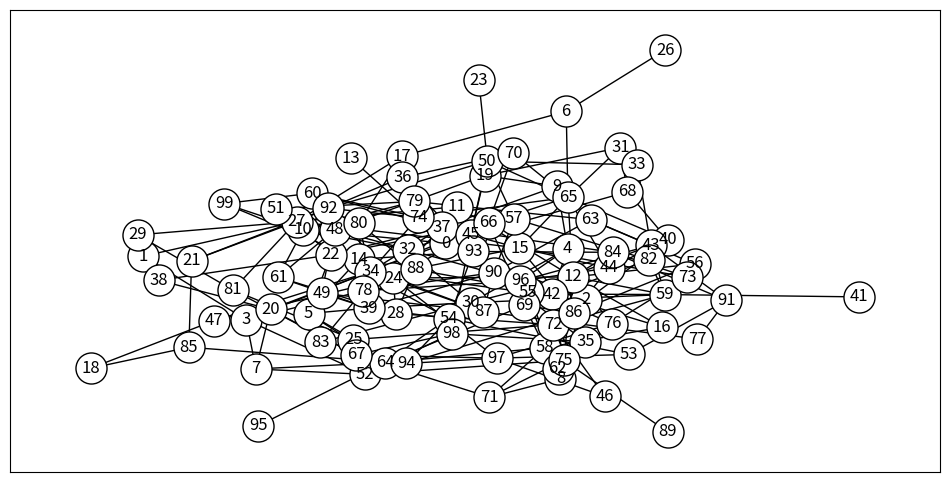
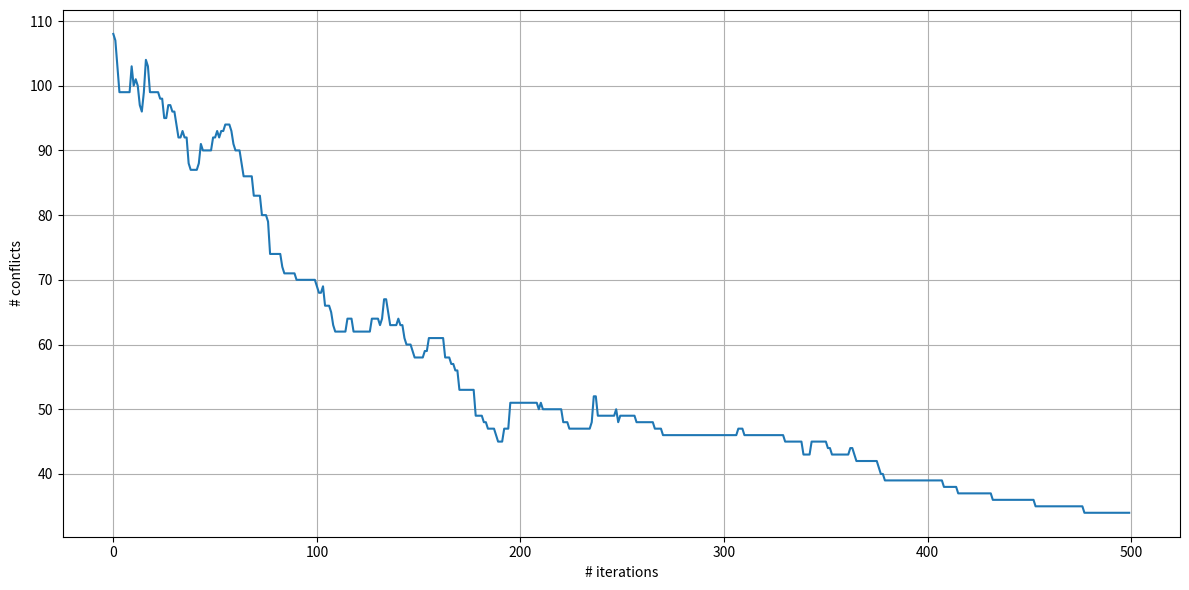

The script that saved these images, in order:
import numpy as np
from numpy.typing import NDArray
import networkx as nx

from typing import Union, Any
import matplotlib.pyplot as plt
#from src.plotting import plot_graph, plot_loss_history


NDArrayInt = NDArray[np.int_]

#Copied code from src.plotting
def plot_loss_history(
    loss_history: NDArrayInt, xlabel="# iterations", ylabel="# conflicts"
) -> None:
    fig, ax = plt.subplots(1, 1, figsize=(12, 6))
    if loss_history.ndim == 1:
        loss_history = loss_history.reshape(1, -1)
    n_restarts, n_iters = loss_history.shape
    for i in range(n_restarts):
        ax.plot(range(n_iters), loss_history[i, :])
    ax.set_xlabel(xlabel)
    ax.set_ylabel(ylabel)
    ax.grid()
    fig.tight_layout()
    plt.show()

def plot_graph(
    G: Union[nx.Graph, nx.DiGraph], highlighted_edges: list[tuple[Any, Any]] = None
) -> None:
    fig, ax = plt.subplots(figsize=(12, 6))
    pos = nx.spring_layout(G)
    edge_color_list = ["black"] * len(G.edges)
    if highlighted_edges:
        for i, edge in enumerate(G.edges()):
            if edge in highlighted_edges or (edge[1], edge[0]) in highlighted_edges:
                edge_color_list[i] = "red"
    options = dict(
        font_size=12,
        node_size=500,
        node_color="white",
        edgecolors="black",
        edge_color=edge_color_list,
    )
    nx.draw_networkx(G, pos, ax=ax, **options)
    if nx.is_weighted(G):
        labels = {e: G.edges[e]["weight"] for e in G.edges}
        nx.draw_networkx_edge_labels(G, pos, ax=ax, edge_labels=labels)
    plt.show()

def number_of_conflicts(G, colors):
    set_colors(G, colors)
    n = 0
    for n_in, n_out in G.edges:
        if G.nodes[n_in]["color"] == G.nodes[n_out]["color"]:
            n += 1
    return n


def set_colors(G, colors):
    for n, color in zip(G.nodes, colors):
        G.nodes[n]["color"] = color

def tweak(colors, n_max_colors):
    new_colors = colors.copy()
    n_nodes = len(new_colors)
    random_ind = np.random.randint(low=0, high=n_nodes)
    random_color = np.random.randint(low=0, high=n_max_colors)
    new_colors[random_ind] = random_color
    return new_colors

def solve_via_simulated_annealing(
    G: nx.Graph, n_max_colors: int, initial_colors: NDArrayInt, n_iters: int
):
    loss_history = np.zeros((n_iters,), dtype=np.int_)
    current_colors = initial_colors.copy()
    current_loss = number_of_conflicts(G, current_colors)
    temp = 100
    
    for i in range(n_iters):
        new_colors = tweak(current_colors, n_max_colors)
        new_loss = number_of_conflicts(G, new_colors)
        if new_loss < current_loss or np.random.randint(low=0, high=100) < temp:
            current_colors = new_colors
            current_loss = new_loss
        
        loss_history[i] = current_loss
        temp *= 0.99
    return loss_history


if __name__ == "__main__":
    seed = 42
    np.random.seed(seed)
    G = nx.erdos_renyi_graph(n=100, p=0.05, seed=seed)
    plot_graph(G)

    n_max_iters = 500
    n_max_colors = 3
    initial_colors = np.random.randint(low=0, high=n_max_colors - 1, size=len(G.nodes))

    loss_history = solve_via_simulated_annealing(
        G, n_max_colors, initial_colors, n_max_iters
    )
    plot_loss_history(loss_history)
